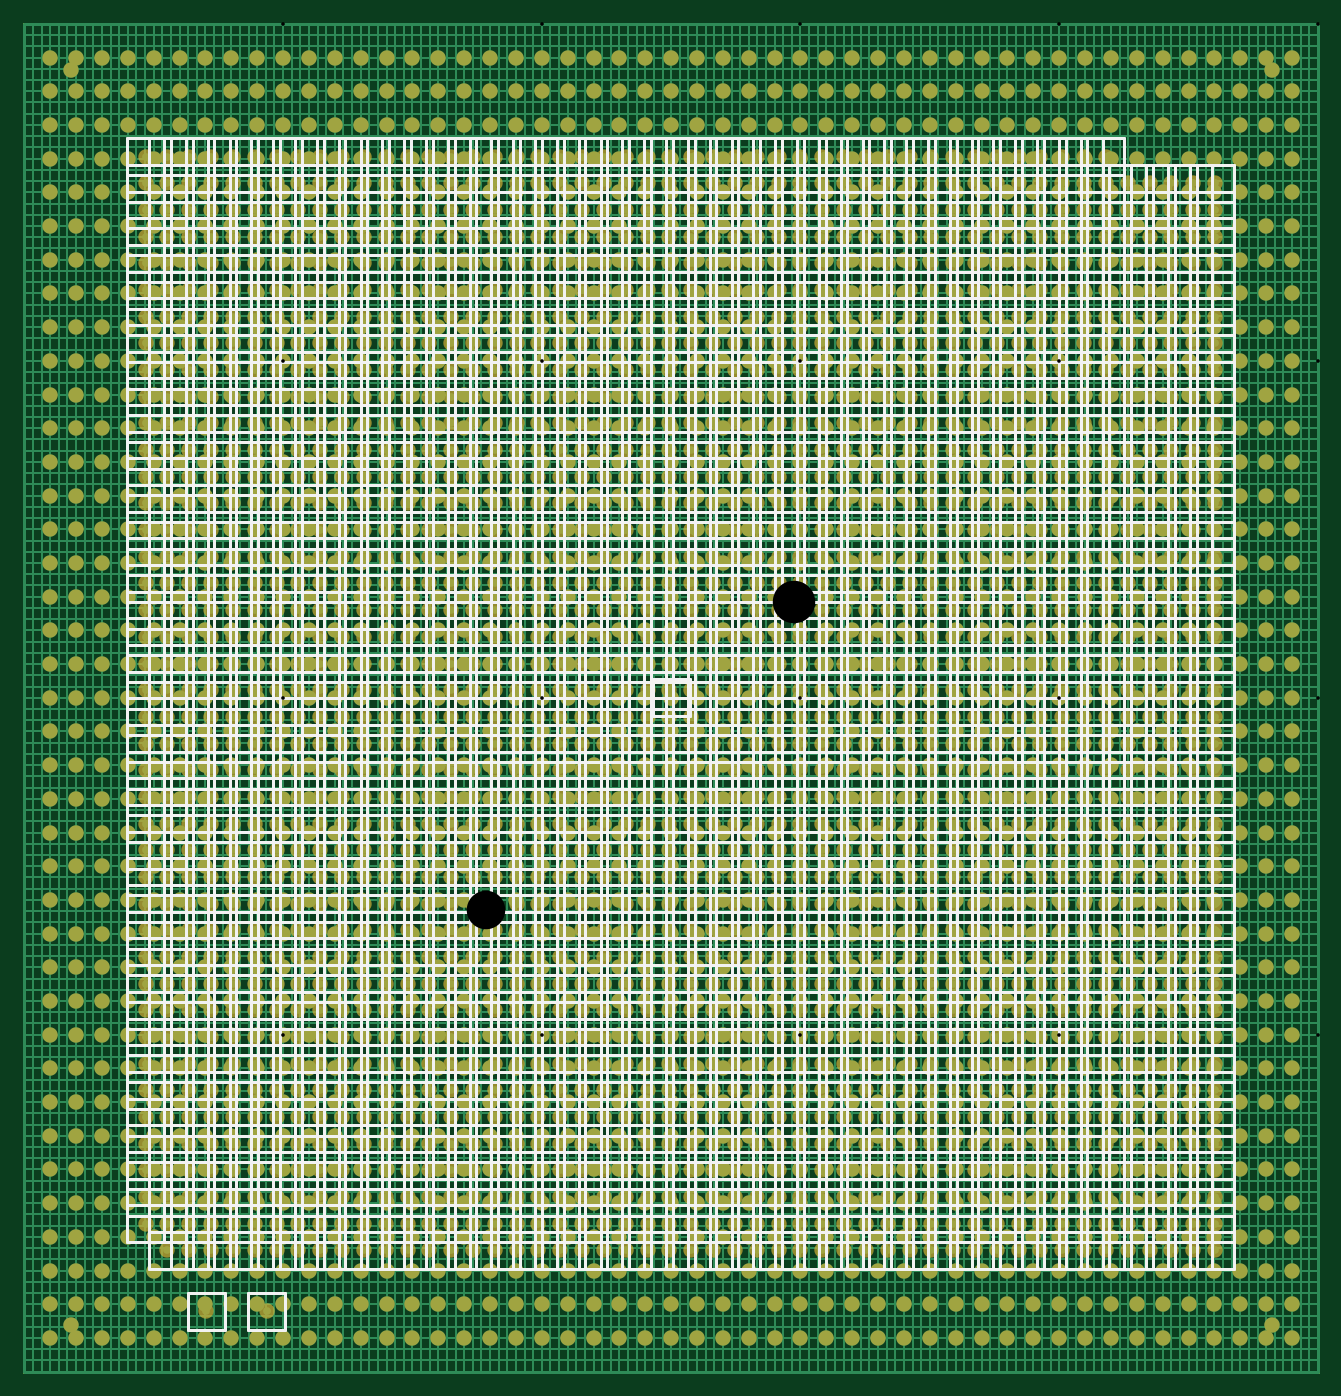
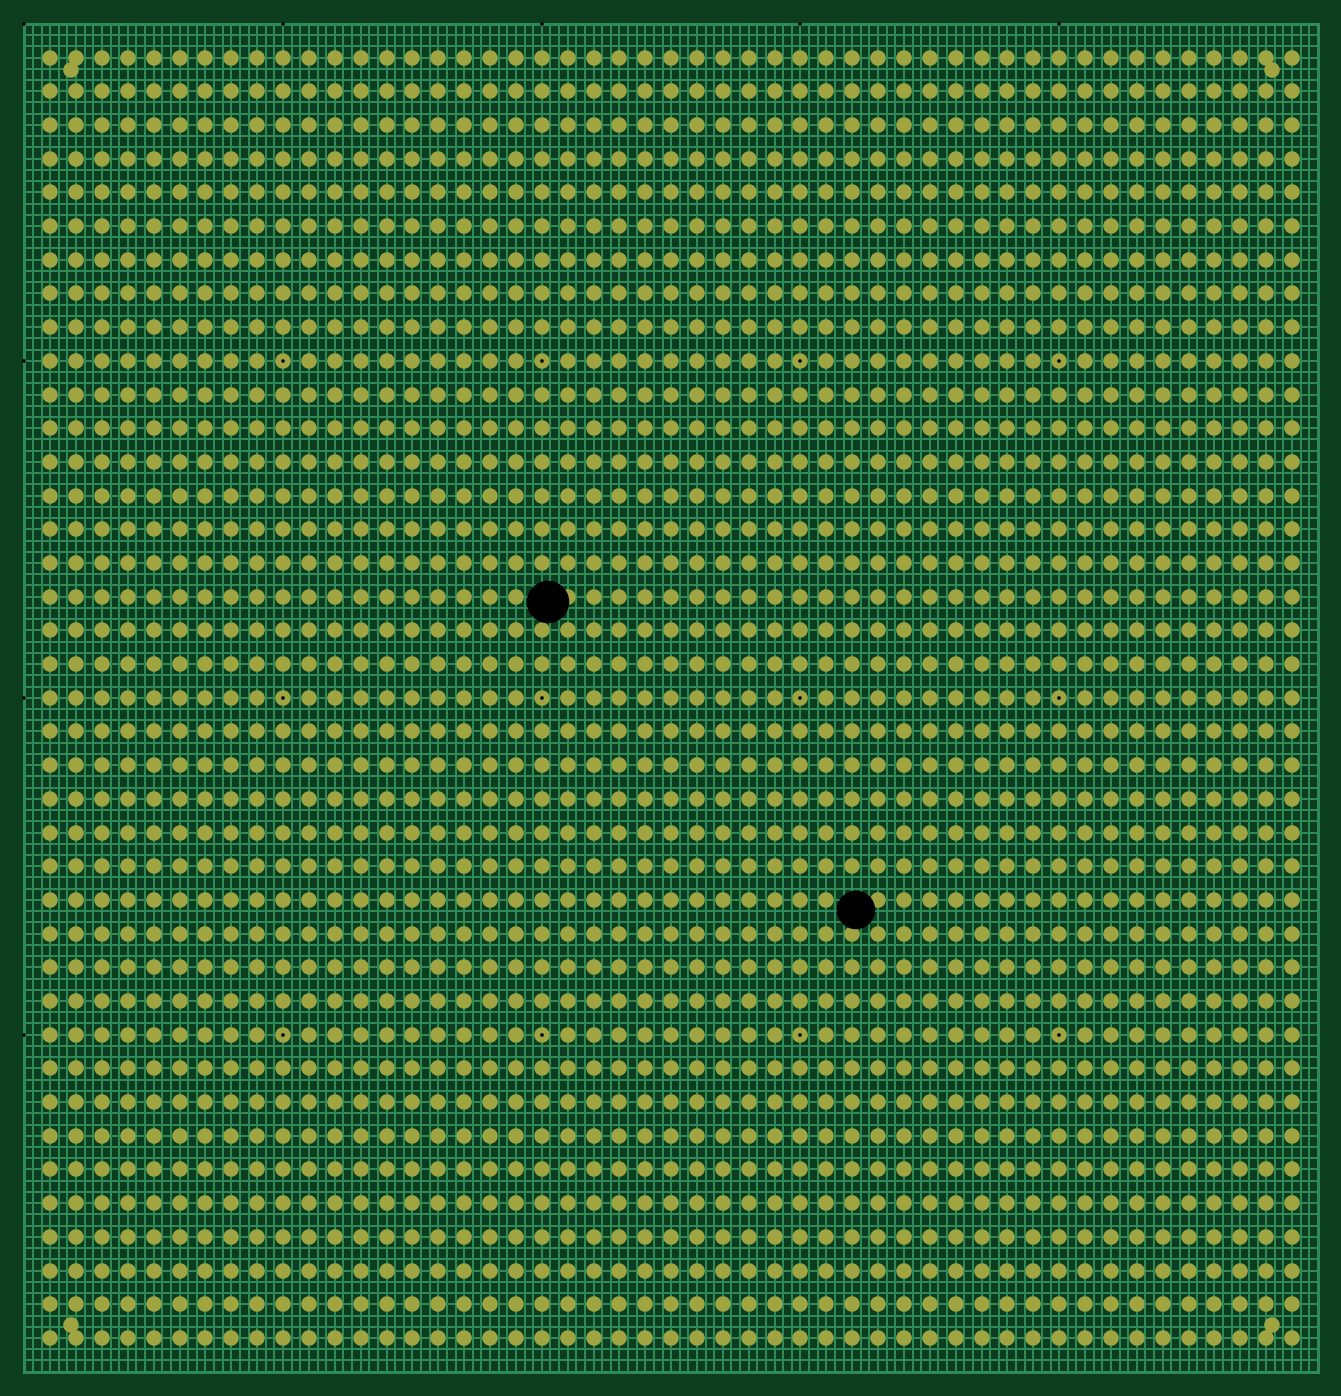
Circuit board: 9 layer files. Board 106.7 x 111.1 mm.
- bottom_copper: bottom.GBL (44531 bytes)
- bottom_mask: mask_bottom.GBS (35744 bytes)
- top_mask: mask_top.GTS (74854 bytes)
- drill: npth_drill.DRL (165 bytes)
- outline: outline.GKO (339 bytes)
- drill: pth_drill.DRL (32647 bytes)
- bottom_silk: silk_bottom.GBO (274 bytes)
- top_silk: silk_top.GTO (195644 bytes)
- top_copper: top.GTL (83641 bytes)

=== bottom_copper: bottom.GBL (44531 bytes, source omitted) ===
=== bottom_mask: mask_bottom.GBS (35744 bytes, source omitted) ===
=== top_mask: mask_top.GTS (74854 bytes, source omitted) ===
=== drill: npth_drill.DRL ===
M48
; Non-Plated Holes (NPTH) — Mechanical / Slots
FMAT,2
INCH,TZ
T01C0.1378
%
G90
G05
T01
X0025000Y0025000
X0395000Y0025000
X0025000Y0412598
X0395000Y0412598
M30

=== outline: outline.GKO ===
G04 Board Profile / Edge.Cuts*
G04 LightRail AI PCB — generated 2026-03-08 12:49 UTC*
G04 Format: RS-274X  Units: Inches  Precision: 2:5*
%FSLAX25Y25*%
%MOIN*%
%LPD*%
%ADD10C,0.00800*%
%ADD11C,0.02500*%
%ADD12C,0.05000*%
%ADD13C,0.01000*%
%ADD14C,0.04000*%
G01*
D13*
X0Y0D02*
X420000Y0D01*
X420000Y437598D01*
X0Y437598D01*
X0Y0D01*
M02*

=== drill: pth_drill.DRL (32647 bytes, source omitted) ===
=== bottom_silk: silk_bottom.GBO ===
G04 Bottom Silkscreen/Overlay*
G04 LightRail AI PCB — generated 2026-03-08 12:49 UTC*
G04 Format: RS-274X  Units: Inches  Precision: 2:5*
%FSLAX25Y25*%
%MOIN*%
%LPD*%
%ADD10C,0.00800*%
%ADD11C,0.02500*%
%ADD12C,0.05000*%
%ADD13C,0.01000*%
%ADD14C,0.04000*%
G01*
D13*
M02*

=== top_silk: silk_top.GTO (195644 bytes, source omitted) ===
=== top_copper: top.GTL (83641 bytes, source omitted) ===
